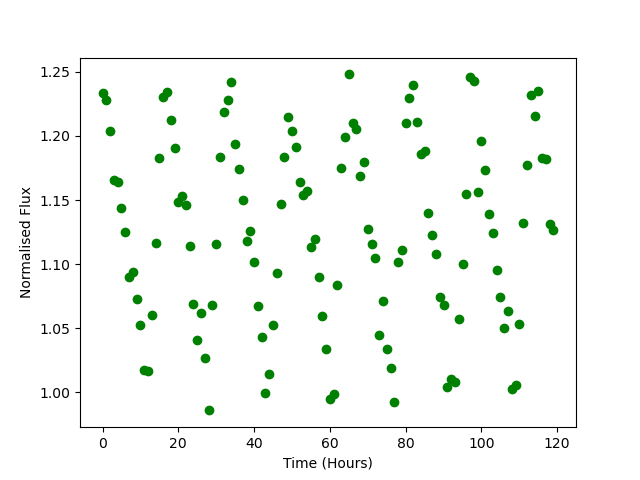

The data file committed next to this chart (first rows):
Time, Flux
0.0, 1.234
1.0, 1.228
2.0, 1.204
3.0, 1.166
4.0, 1.164
5.0, 1.144
6.0, 1.125
7.0, 1.09
8.0, 1.094
9.0, 1.073
10.0, 1.052
11.0, 1.017
12.0, 1.017
13.0, 1.06
14.0, 1.116
15.0, 1.183
16.0, 1.23
17.0, 1.234
18.0, 1.212
19.0, 1.191
20.0, 1.148
21.0, 1.153
22.0, 1.146
23.0, 1.114
24.0, 1.069
25.0, 1.041
26.0, 1.062
27.0, 1.027
28.0, 0.986
29.0, 1.068
30.0, 1.116
31.0, 1.183
32.0, 1.218
33.0, 1.228
34.0, 1.242
35.0, 1.193
36.0, 1.174
37.0, 1.15
38.0, 1.118
39.0, 1.126
40.0, 1.102
41.0, 1.068
42.0, 1.044
43.0, 0.9995
44.0, 1.014
45.0, 1.052
46.0, 1.093
47.0, 1.147
48.0, 1.183
49.0, 1.214
50.0, 1.204
51.0, 1.191
52.0, 1.164
53.0, 1.154
54.0, 1.157
55.0, 1.113
56.0, 1.12
57.0, 1.09
58.0, 1.06
59.0, 1.034
... 60 more rows
